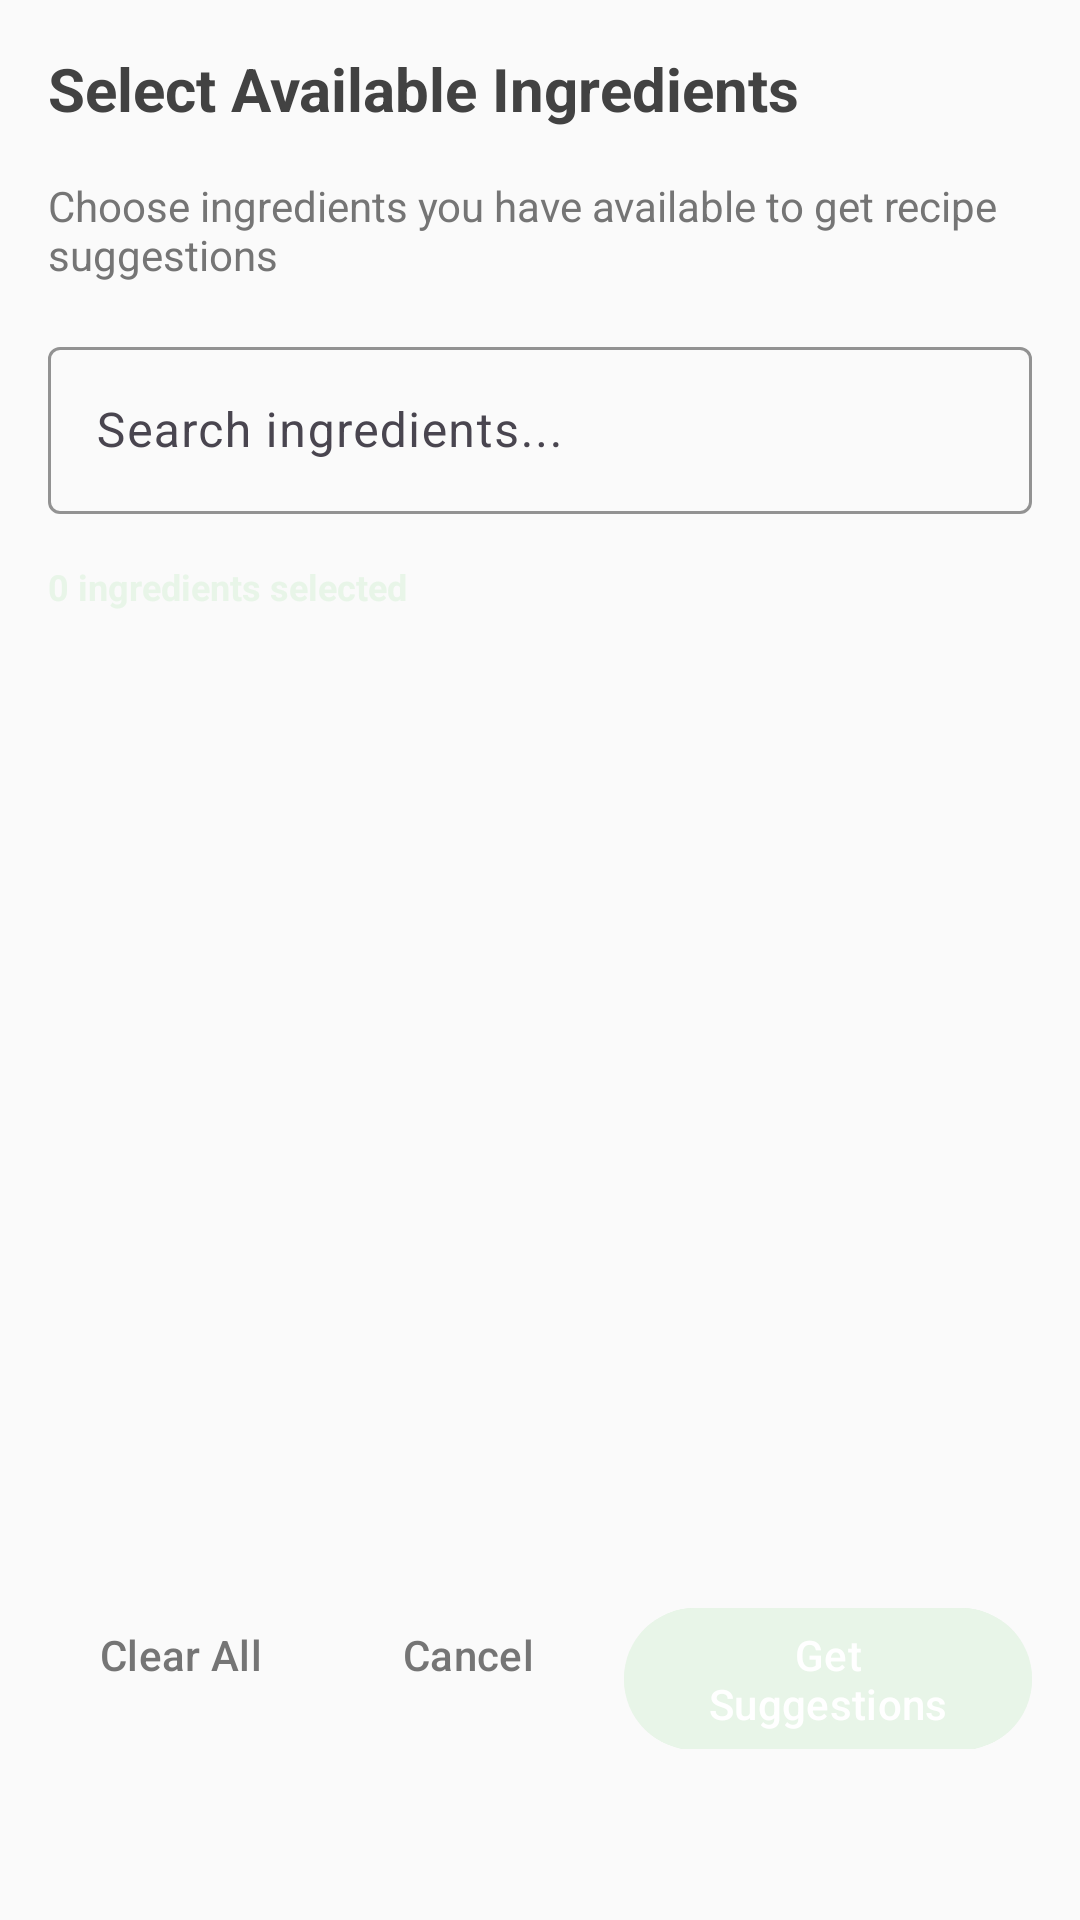

The Android layout XML behind this screen, and the referenced resources:
<!-- AndroidManifest.xml: application theme Theme.Home_care_Housekeeping -->
<!-- res/layout/dialog_ingredient_selection.xml -->
<?xml version="1.0" encoding="utf-8"?>
<LinearLayout xmlns:android="http://schemas.android.com/apk/res/android"
    xmlns:app="http://schemas.android.com/apk/res-auto"
    android:layout_width="match_parent"
    android:layout_height="wrap_content"
    android:orientation="vertical"
    android:padding="16dp">

    <TextView
        android:layout_width="match_parent"
        android:layout_height="wrap_content"
        android:text="Select Available Ingredients"
        android:textSize="20sp"
        android:textStyle="bold"
        android:textColor="@color/gray_800"
        android:layout_marginBottom="16dp" />

    <TextView
        android:layout_width="match_parent"
        android:layout_height="wrap_content"
        android:text="Choose ingredients you have available to get recipe suggestions"
        android:textSize="14sp"
        android:textColor="@color/gray_600"
        android:layout_marginBottom="16dp" />

    
    <com.google.android.material.textfield.TextInputLayout
        android:layout_width="match_parent"
        android:layout_height="wrap_content"
        android:layout_marginBottom="16dp"
        app:boxStrokeColor="@color/mint_green"
        app:hintTextColor="@color/mint_green">

        <com.google.android.material.textfield.TextInputEditText
            android:id="@+id/etSearchIngredients"
            android:layout_width="match_parent"
            android:layout_height="wrap_content"
            android:hint="Search ingredients..."
            android:drawableStart="@drawable/ic_search"
            android:drawablePadding="8dp" />

    </com.google.android.material.textfield.TextInputLayout>

    
    <TextView
        android:id="@+id/tvSelectedCount"
        android:layout_width="match_parent"
        android:layout_height="wrap_content"
        android:text="0 ingredients selected"
        android:textSize="12sp"
        android:textColor="@color/mint_green"
        android:textStyle="bold"
        android:layout_marginBottom="8dp" />

    
    <androidx.recyclerview.widget.RecyclerView
        android:id="@+id/rvIngredients"
        android:layout_width="match_parent"
        android:layout_height="300dp"
        android:layout_marginBottom="16dp" />

    
    <LinearLayout
        android:layout_width="match_parent"
        android:layout_height="wrap_content"
        android:orientation="horizontal"
        android:gravity="end">

        <com.google.android.material.button.MaterialButton
            android:id="@+id/btnClearAll"
            style="@style/Widget.Material3.Button.TextButton"
            android:layout_width="wrap_content"
            android:layout_height="wrap_content"
            android:text="Clear All"
            android:textColor="@color/gray_600"
            android:layout_marginEnd="8dp" />

        <com.google.android.material.button.MaterialButton
            android:id="@+id/btnCancel"
            style="@style/Widget.Material3.Button.TextButton"
            android:layout_width="wrap_content"
            android:layout_height="wrap_content"
            android:text="Cancel"
            android:textColor="@color/gray_600"
            android:layout_marginEnd="8dp" />

        <com.google.android.material.button.MaterialButton
            android:id="@+id/btnGetSuggestions"
            android:layout_width="wrap_content"
            android:layout_height="wrap_content"
            android:text="Get Suggestions"
            android:backgroundTint="@color/mint_green"
            android:textColor="@android:color/white" />

    </LinearLayout>

</LinearLayout>
<!-- resources referenced by this layout -->
<resources>
  <color name="gray_600">#757575</color>
  <color name="gray_800">#424242</color>
  <color name="mint_green">#E8F5E8</color>
  <style name="Theme.Home_care_Housekeeping" parent="Base.Theme.Home_care_Housekeeping" />
  <style name="Base.Theme.Home_care_Housekeeping" parent="Theme.Material3.DayNight">
          <item name="colorPrimary">@color/primary</item>
          <item name="colorPrimaryVariant">@color/primary_variant</item>
          <item name="colorSecondary">@color/secondary</item>
          <item name="colorSecondaryVariant">@color/secondary_variant</item>
          <item name="android:colorBackground">@color/background_light</item>
          <item name="colorSurface">@color/white</item>
          <item name="colorOnPrimary">@color/white</item>
          <item name="colorOnSecondary">@color/gray_800</item>
          <item name="colorOnBackground">@color/gray_800</item>
          <item name="colorOnSurface">@color/gray_800</item>
      </style>
  <color name="primary">#6200EE</color>
  <color name="primary_variant">#3700B3</color>
  <color name="secondary">#03DAC6</color>
  <color name="secondary_variant">#018786</color>
  <color name="background_light">#FAFAFA</color>
  <color name="white">#FFFFFF</color>
</resources>
